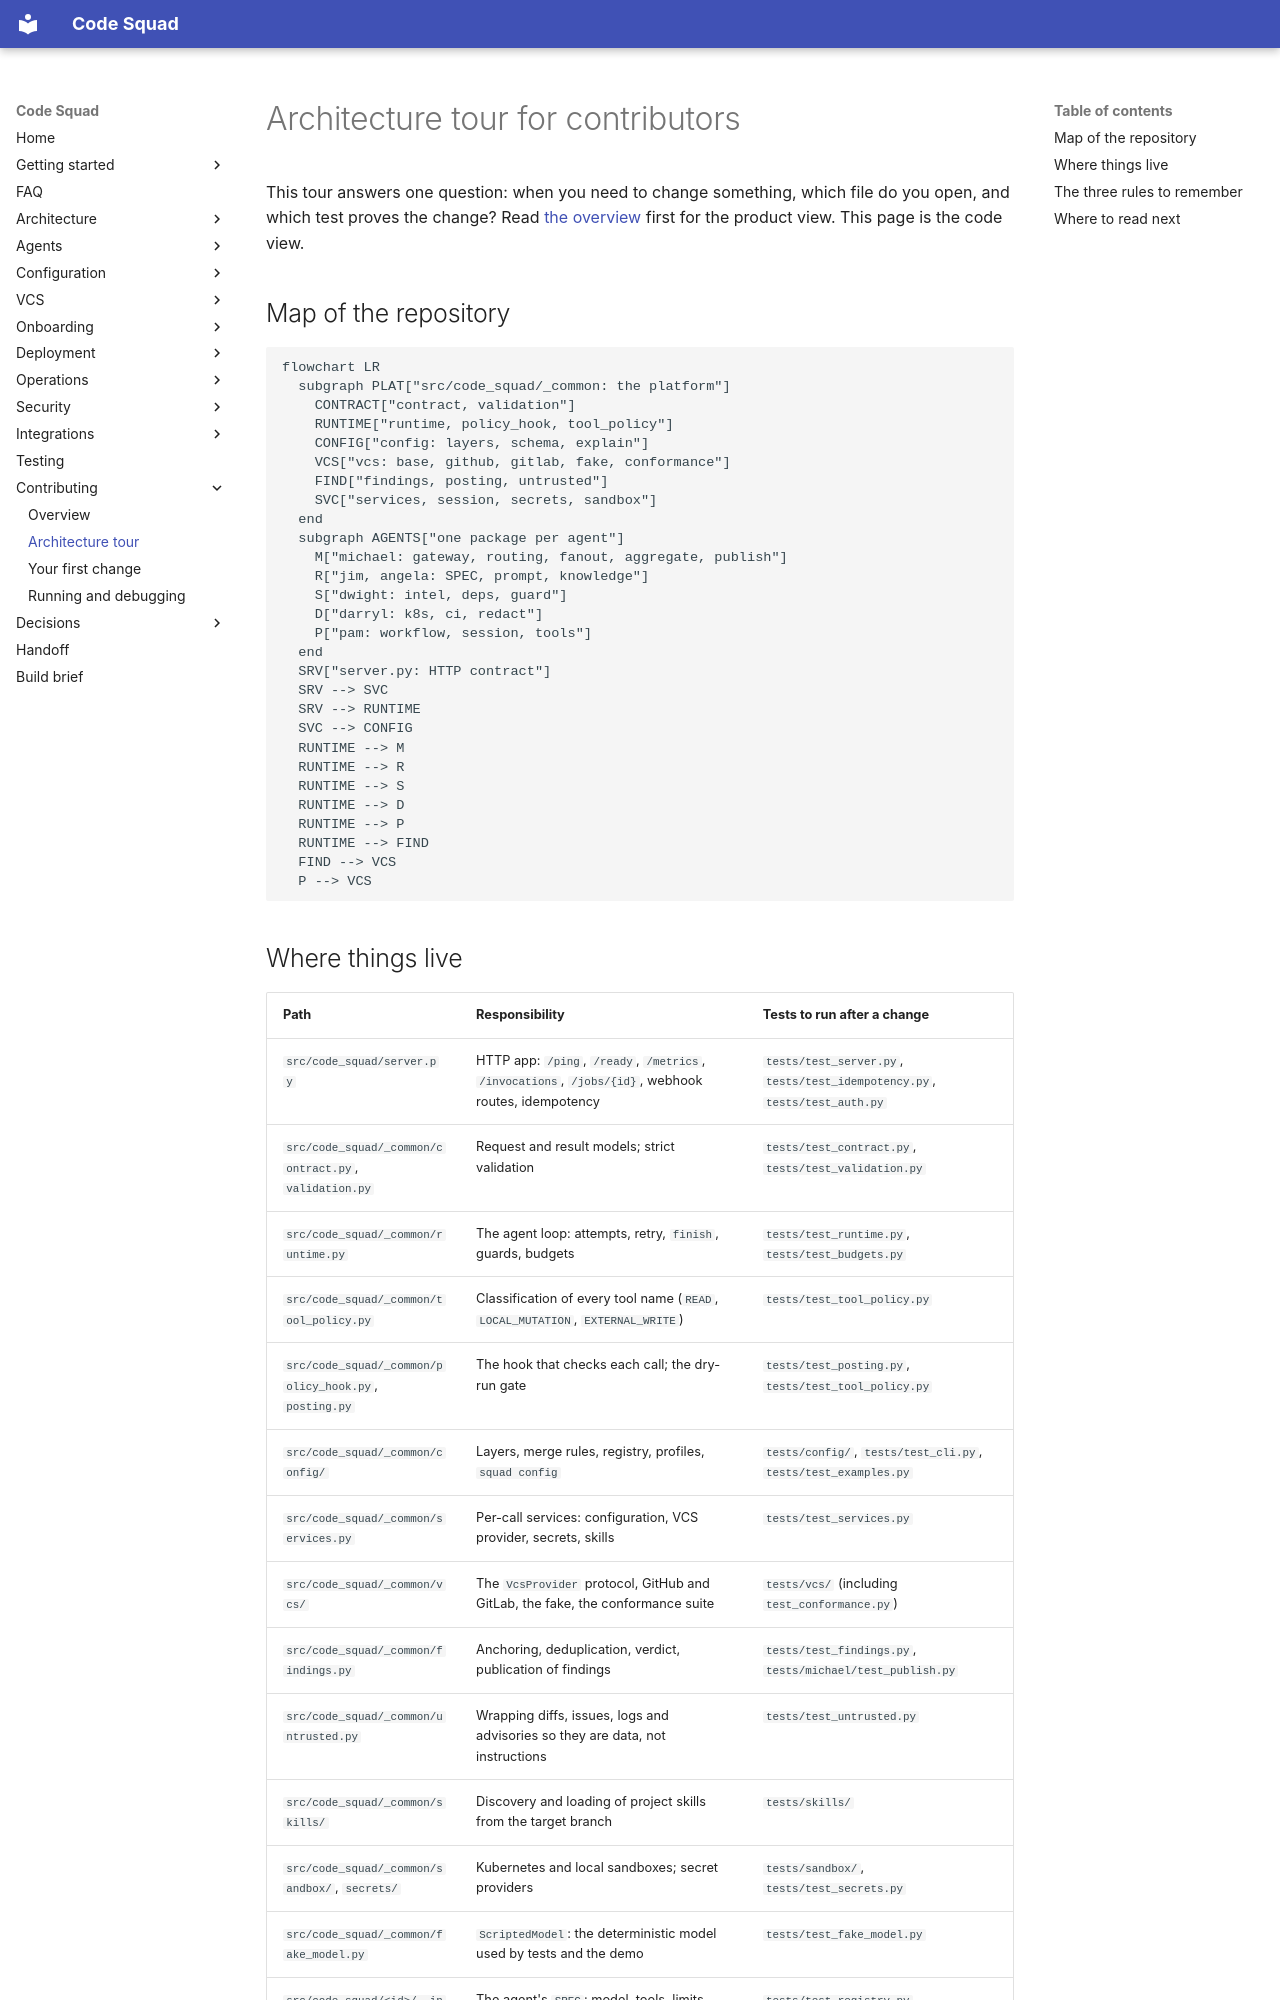

repository: acarmisc/the-office-ai-squad · page: contributing/tour/index.html · generator: mkdocs

# Architecture tour for contributors

This tour answers one question: when you need to change something, which file do you open, and which test proves the change? Read
[the overview](../architecture/overview.md) first for the product view. This page is the code view.

## Map of the repository

```mermaid
flowchart LR
  subgraph PLAT["src/code_squad/_common: the platform"]
    CONTRACT["contract, validation"]
    RUNTIME["runtime, policy_hook, tool_policy"]
    CONFIG["config: layers, schema, explain"]
    VCS["vcs: base, github, gitlab, fake, conformance"]
    FIND["findings, posting, untrusted"]
    SVC["services, session, secrets, sandbox"]
  end
  subgraph AGENTS["one package per agent"]
    M["michael: gateway, routing, fanout, aggregate, publish"]
    R["jim, angela: SPEC, prompt, knowledge"]
    S["dwight: intel, deps, guard"]
    D["darryl: k8s, ci, redact"]
    P["pam: workflow, session, tools"]
  end
  SRV["server.py: HTTP contract"]
  SRV --> SVC
  SRV --> RUNTIME
  SVC --> CONFIG
  RUNTIME --> M
  RUNTIME --> R
  RUNTIME --> S
  RUNTIME --> D
  RUNTIME --> P
  RUNTIME --> FIND
  FIND --> VCS
  P --> VCS
```
